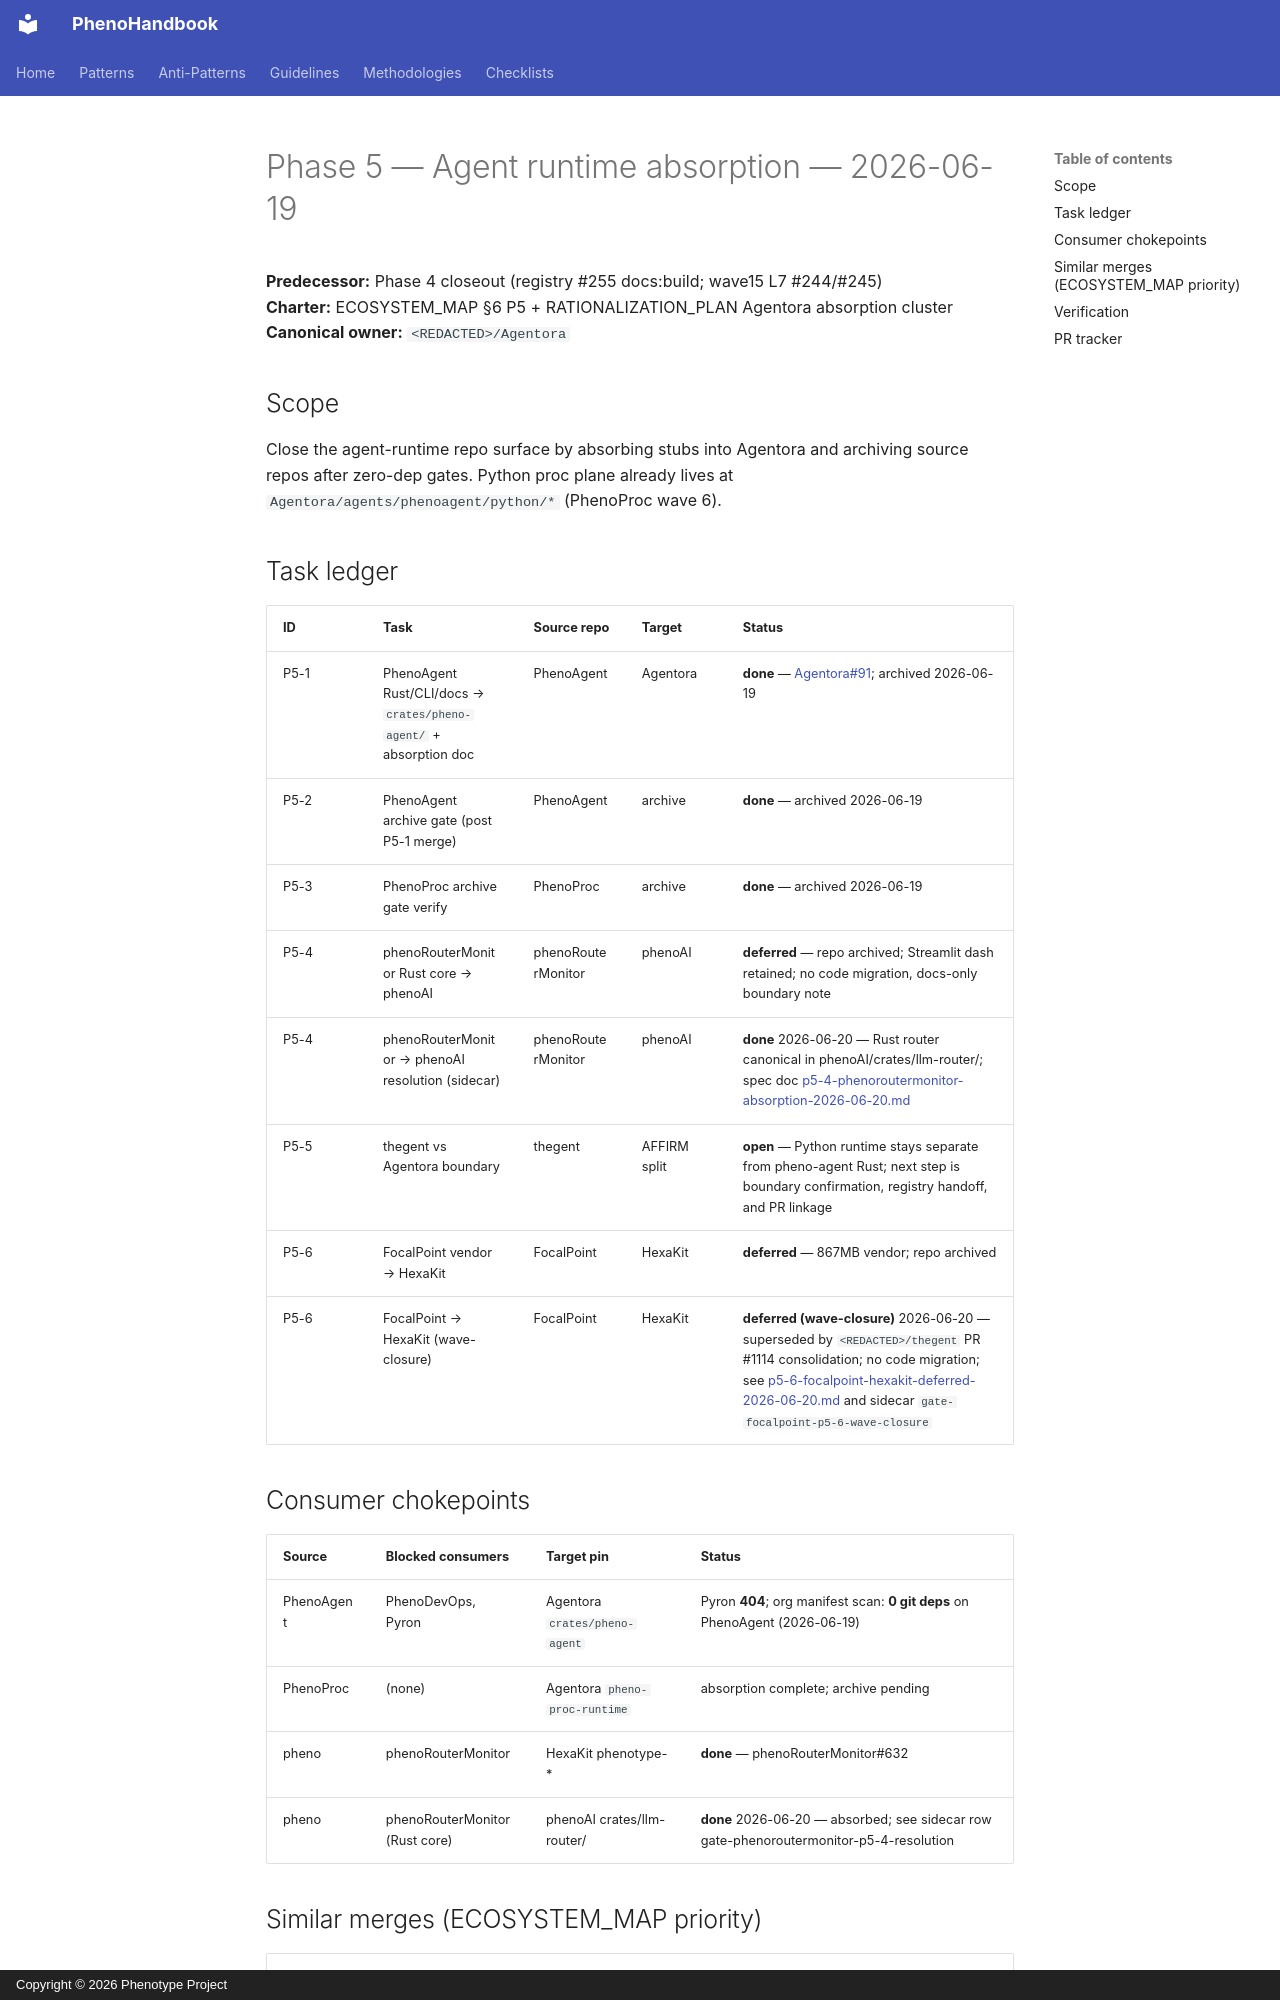

repository: KooshaPari/PhenoShared · page: operations/p5-agent-runtime-absorption-2026-06-19/index.html · generator: mkdocs · copyright: Copyright © 2026 Phenotype Project

# Phase 5 — Agent runtime absorption — 2026-06-19

**Predecessor:** Phase 4 closeout (registry #255 docs:build; wave15 L7 #244/#245)  
**Charter:** ECOSYSTEM_MAP §6 P5 + RATIONALIZATION_PLAN Agentora absorption cluster  
**Canonical owner:** `<REDACTED>/Agentora`

## Scope

Close the agent-runtime repo surface by absorbing stubs into Agentora and archiving
source repos after zero-dep gates. Python proc plane already lives at
`Agentora/agents/phenoagent/python/*` (PhenoProc wave 6).

## Task ledger

| ID | Task | Source repo | Target | Status |
|----|------|-------------|--------|--------|
| P5-1 | PhenoAgent Rust/CLI/docs → `crates/pheno-agent/` + absorption doc | PhenoAgent | Agentora | **done** — [Agentora#91](https://github.com/KooshaPari/Agentora/pull/91); archived 2026-06-19 |
| P5-2 | PhenoAgent archive gate (post P5-1 merge) | PhenoAgent | archive | **done** — archived 2026-06-19 |
| P5-3 | PhenoProc archive gate verify | PhenoProc | archive | **done** — archived 2026-06-19 |
| P5-4 | phenoRouterMonitor Rust core → phenoAI | phenoRouterMonitor | phenoAI | **deferred** — repo archived; Streamlit dash retained; no code migration, docs-only boundary note |
| P5-4 | phenoRouterMonitor → phenoAI resolution (sidecar) | phenoRouterMonitor | phenoAI | **done** 2026-06-20 — Rust router canonical in phenoAI/crates/llm-router/; spec doc [p5-4-phenoroutermonitor-absorption-2026-06-20.md](./p5-4-phenoroutermonitor-absorption-2026-06-20.md) |
| P5-5 | thegent vs Agentora boundary | thegent | AFFIRM split | **open** — Python runtime stays separate from pheno-agent Rust; next step is boundary confirmation, registry handoff, and PR linkage |
| P5-6 | FocalPoint vendor → HexaKit | FocalPoint | HexaKit | **deferred** — 867MB vendor; repo archived |
| P5-6 | FocalPoint → HexaKit (wave-closure) | FocalPoint | HexaKit | **deferred (wave-closure)** 2026-06-20 — superseded by `<REDACTED>/thegent` PR #1114 consolidation; no code migration; see [p5-6-focalpoint-hexakit-deferred-2026-06-20.md](./p5-6-focalpoint-hexakit-deferred-2026-06-20.md) and sidecar `gate-focalpoint-p5-6-wave-closure` |
